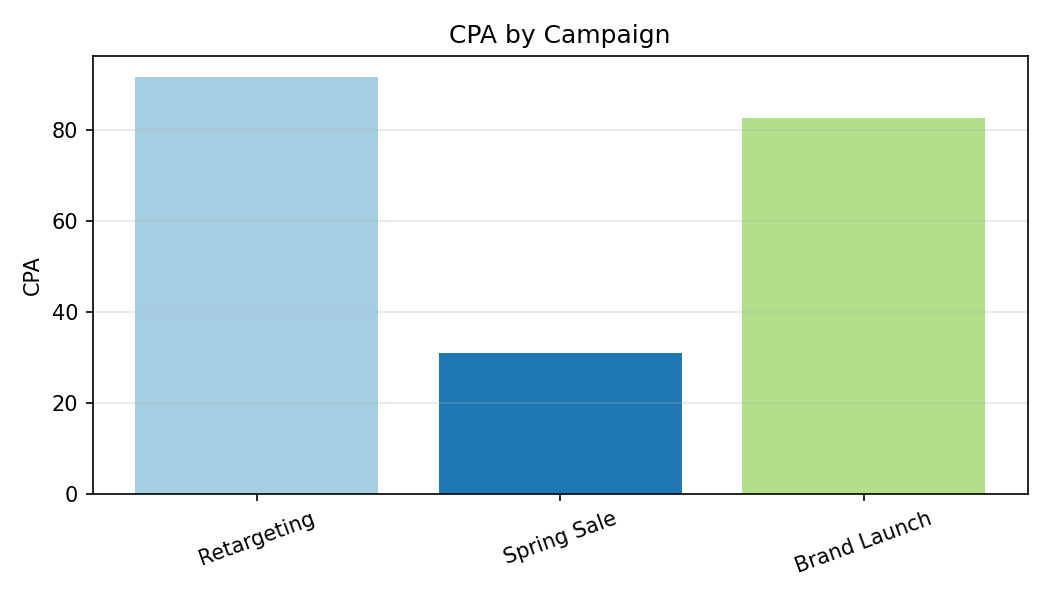

The data file committed next to this chart (first rows):
Category, CPA
Retargeting, 91.73
Spring Sale, 30.95
Brand Launch, 82.78
